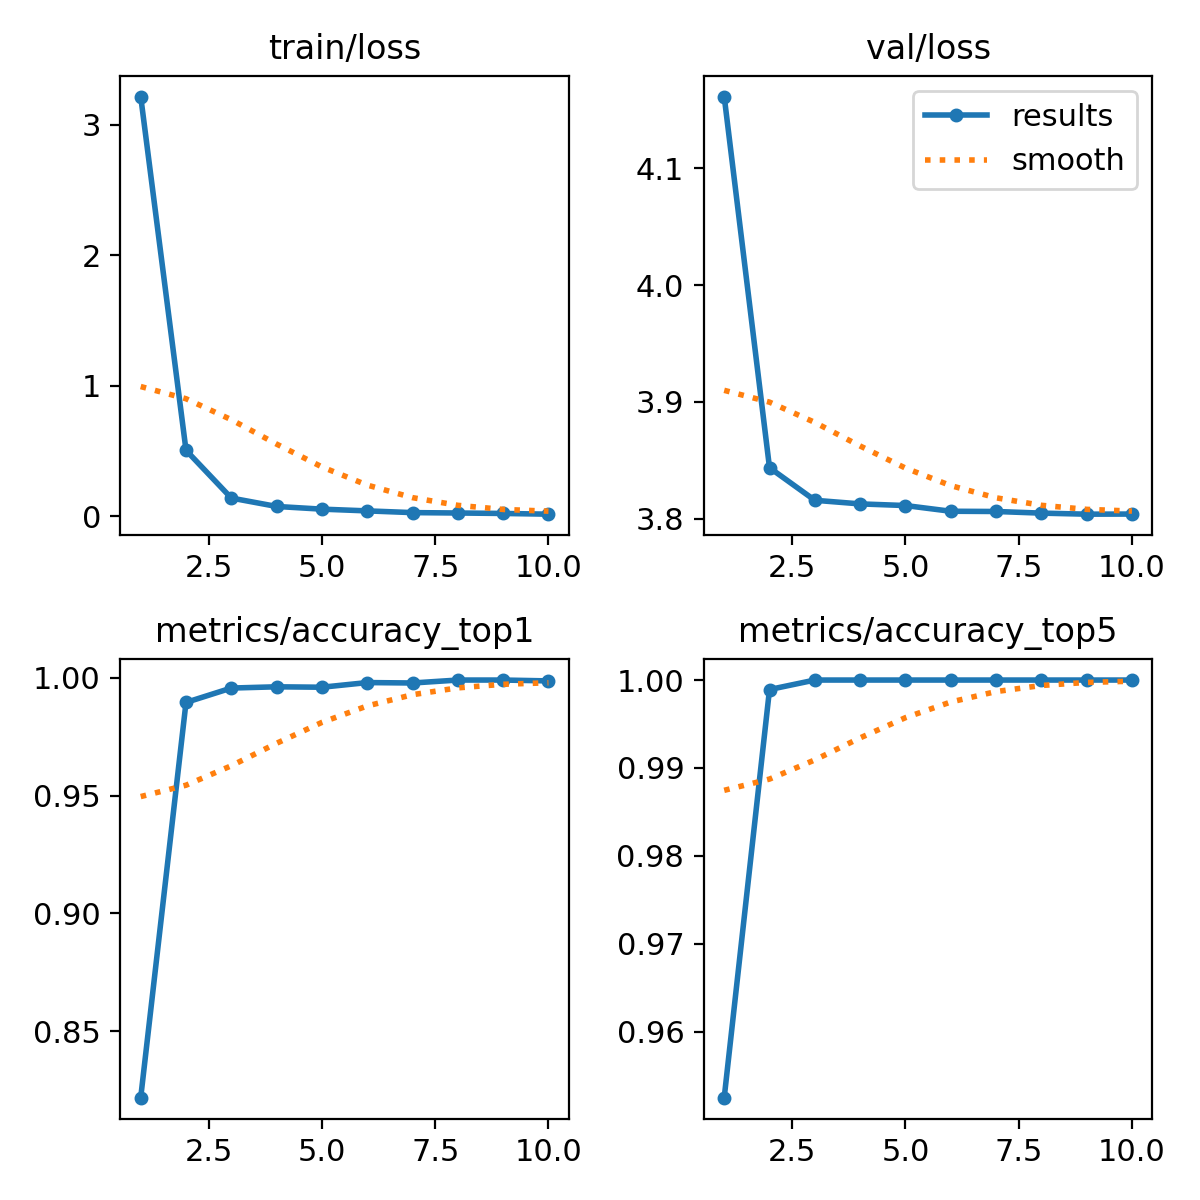

The file beside this chart, header and first rows:
epoch, train/loss, metrics/accuracy_top1, metrics/accuracy_top5, val/loss, lr/pg0, lr/pg1, lr/pg2
1, 3.218, 0.8217, 0.9525, 4.162, 0.0002373, 0.0002373, 0.0002373
2, 0.5052, 0.9896, 0.9989, 3.844, 0.0004283, 0.0004283, 0.0004283
3, 0.1388, 0.9957, 1, 3.816, 0.0005721, 0.0005721, 0.0005721
4, 0.07437, 0.9962, 1, 3.813, 0.0005019, 0.0005019, 0.0005019
5, 0.05373, 0.996, 1, 3.811, 0.0004313, 0.0004313, 0.0004313
6, 0.04041, 0.998, 1, 3.806, 0.0003606, 0.0003606, 0.0003606
7, 0.02716, 0.9979, 1, 3.806, 0.0002899, 0.0002899, 0.0002899
8, 0.02419, 0.9991, 1, 3.805, 0.0002192, 0.0002192, 0.0002192
9, 0.02065, 0.9991, 1, 3.804, 0.0001485, 0.0001485, 0.0001485
10, 0.01519, 0.9987, 1, 3.804, 7.7826e-05, 7.7826e-05, 7.7826e-05
